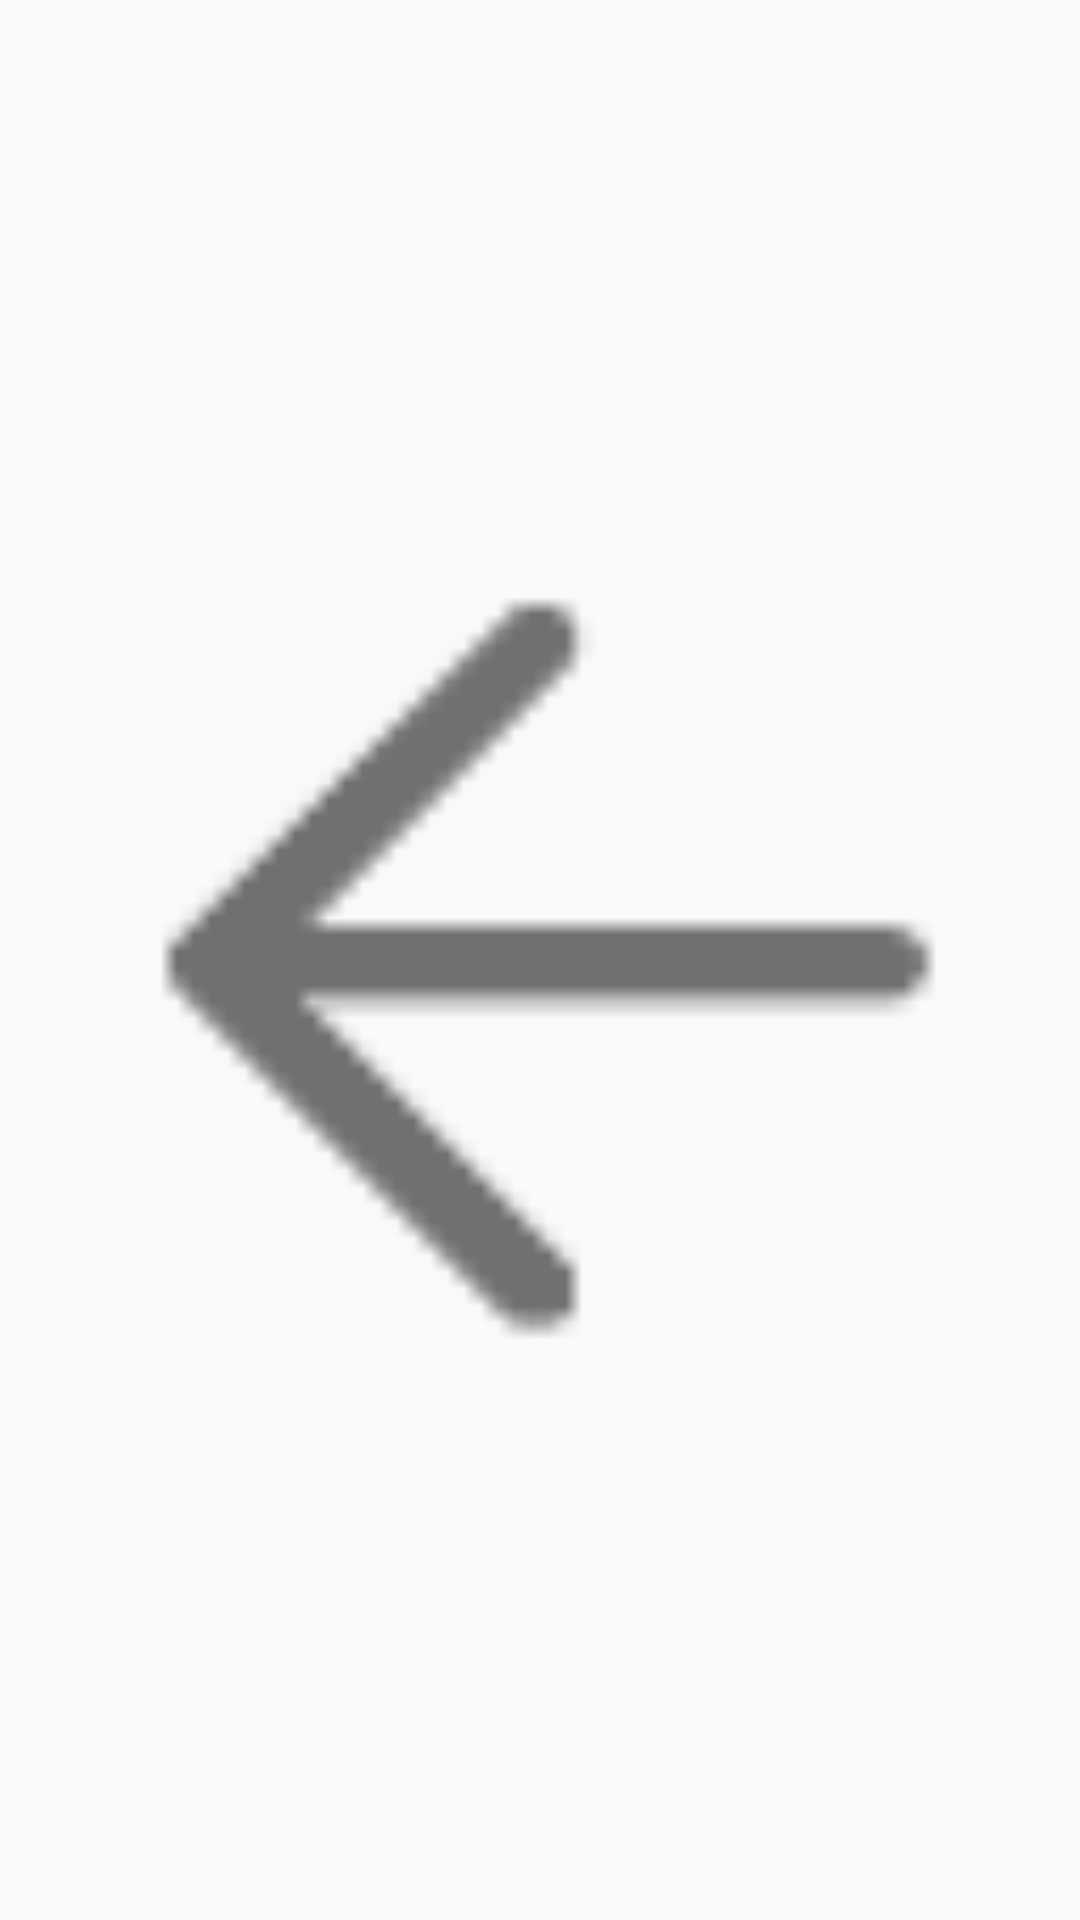

Here is an Android app screen rendered from its layout file. Give the layout XML and the strings, colors and styles it references.
<!-- AndroidManifest.xml: application theme AppTheme -->
<!-- res/layout/back_iv.xml -->
<?xml version="1.0" encoding="utf-8"?>

<ImageView xmlns:android="http://schemas.android.com/apk/res/android"
    android:id="@+id/back_iv"
    android:layout_width="30dp"
    android:layout_height="30dp"
    android:layout_marginLeft="10dp"
    android:layout_marginTop="10dp"
    android:src="@mipmap/back">
</ImageView>
<!-- resources referenced by this layout -->
<resources>
  <!-- mipmap back: png bitmap (mipmap-xhdpi, 685 bytes) -->
  <style name="AppTheme" parent="Theme.AppCompat.Light.NoActionBar">
          
          <item name="colorPrimary">@color/colorPrimary</item>
          <item name="colorPrimaryDark">@color/colorPrimaryDark</item>
          <item name="colorAccent">@color/colorAccent</item>
      </style>
  <color name="colorPrimary">#3F51B5</color>
  <color name="colorPrimaryDark">#303F9F</color>
  <color name="colorAccent">#FF4081</color>
</resources>
